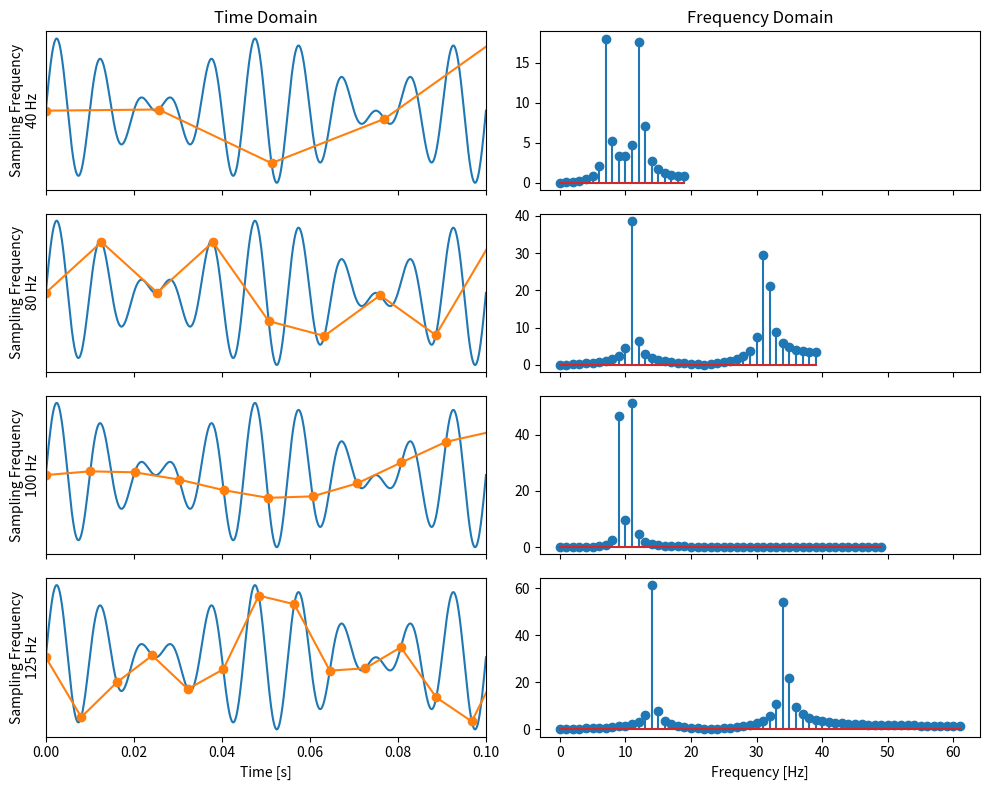

Python code for this plot:
import numpy as np
import matplotlib.pyplot as plt


def signal_function(t):
    """Function of the given signal"""
    f1, f2 = 90, 110 # Hz
    return np.sin(2*np.pi*f1*t) + np.sin(2*np.pi*f2*t)


def add_signal(axs, t_min, t_max, num_pts, style="-", plot_fft=True):
    """Helper function to add data to the current row of subplots"""

    # Creating signal
    t = np.linspace(t_min, t_max, num_pts)
    y = signal_function(t)

    # Adding to time domain plot
    axs[0].plot(t, y, style)

    if plot_fft:
        # Computing the FFT
        fft = np.abs(np.fft.fft(y))
        # Creating the corresponding frequency values
        freq = np.arange(len(fft)) / (t_max - t_min) # divided by duration
        # Removing parts beyond the nyquist frequency
        fft = fft[:int(len(fft)/2)]
        freq = freq[:int(len(freq)/2)]

        # Adding to frequency domain plot
        axs[1].stem(freq, fft)


def plot_signals():
    # Given sampling frequencies
    fs = [40, 80, 100, 125] # Hz

    # Creating subplots
    _, axs = plt.subplots(len(fs), 2, sharex='col', figsize=(10, 8))
    # Iterating over sampling frequencies
    for i, f in enumerate(fs):
        # Adding true signal to subplot
        add_signal(axs[i], 0, 0.1, 1000, plot_fft=False)
        # Adding sampled signal to subplot
        add_signal(axs[i], 0, 1, f, "o-")
        # Configuring current row of subplots
        axs[i, 0].set_xlim([0, 0.1])
        axs[i, 0].set_ylabel(f"Sampling Frequency\n{f} Hz")
        axs[i, 0].set_yticks([])
    
    # Configuring first and last subplot
    axs[0, 0].set_title("Time Domain")
    axs[0, 1].set_title("Frequency Domain")
    axs[-1, 0].set_xlabel("Time [s]")
    axs[-1, 1].set_xlabel("Frequency [Hz]")
    # Showing figure
    plt.tight_layout()
    plt.show()


if __name__ == "__main__":
    plot_signals()
